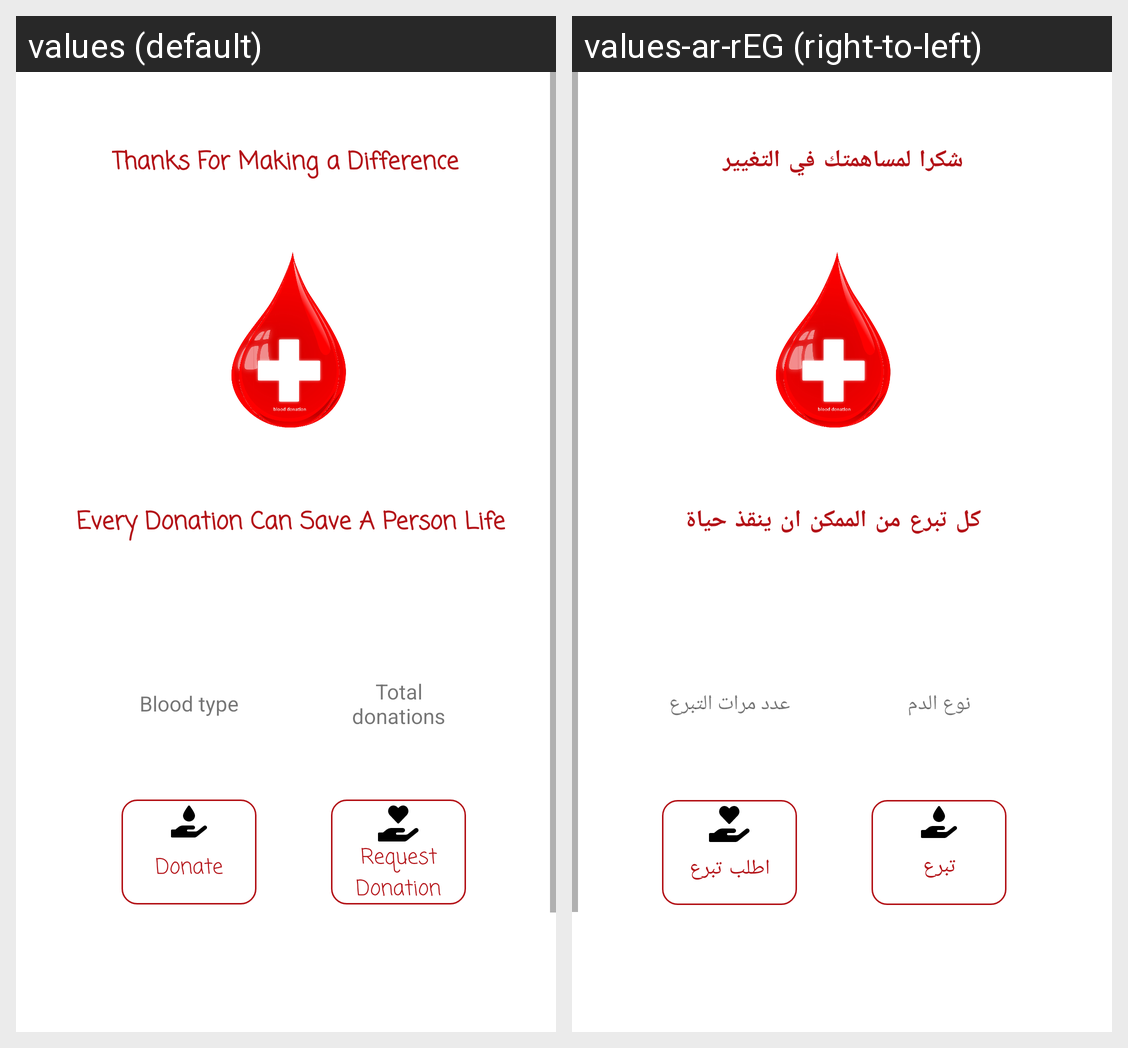

For this localized Android screen grid, give each drawn string resource with its value in every locale shown.
Android screen res/layout/fragment_home.xml rendered under 2 locales, left to right: values (default), values-ar-rEG (right-to-left). Device: Nexus 5 (rendered at 1080×1920; each locale shown at half size, 540×960, under a caption strip naming it); theme Theme.BloodDonationApp.
Strings drawn on this screen, with the default value and each locale's value (text and hints the layout hard-codes, and strings that could not be matched under every locale, appear in the picture but are not listed):

thanks_for_making_a_difference
  values: Thanks For Making a Difference
  values-ar-rEG: شكرا لمساهمتك في التغيير

total_donations
  values: Total donations
  values-ar-rEG: عدد مرات التبرع

donate
  values: Donate
  values-ar-rEG: تبرع

blood_type
  values: Blood type
  values-ar-rEG: نوع الدم

request_donation
  values: Request Donation
  values-ar-rEG: اطلب تبرع

every_donation_can_save_a_person_life
  values: Every Donation Can Save A Person Life
  values-ar-rEG: كل تبرع من الممكن ان ينقذ حياة
